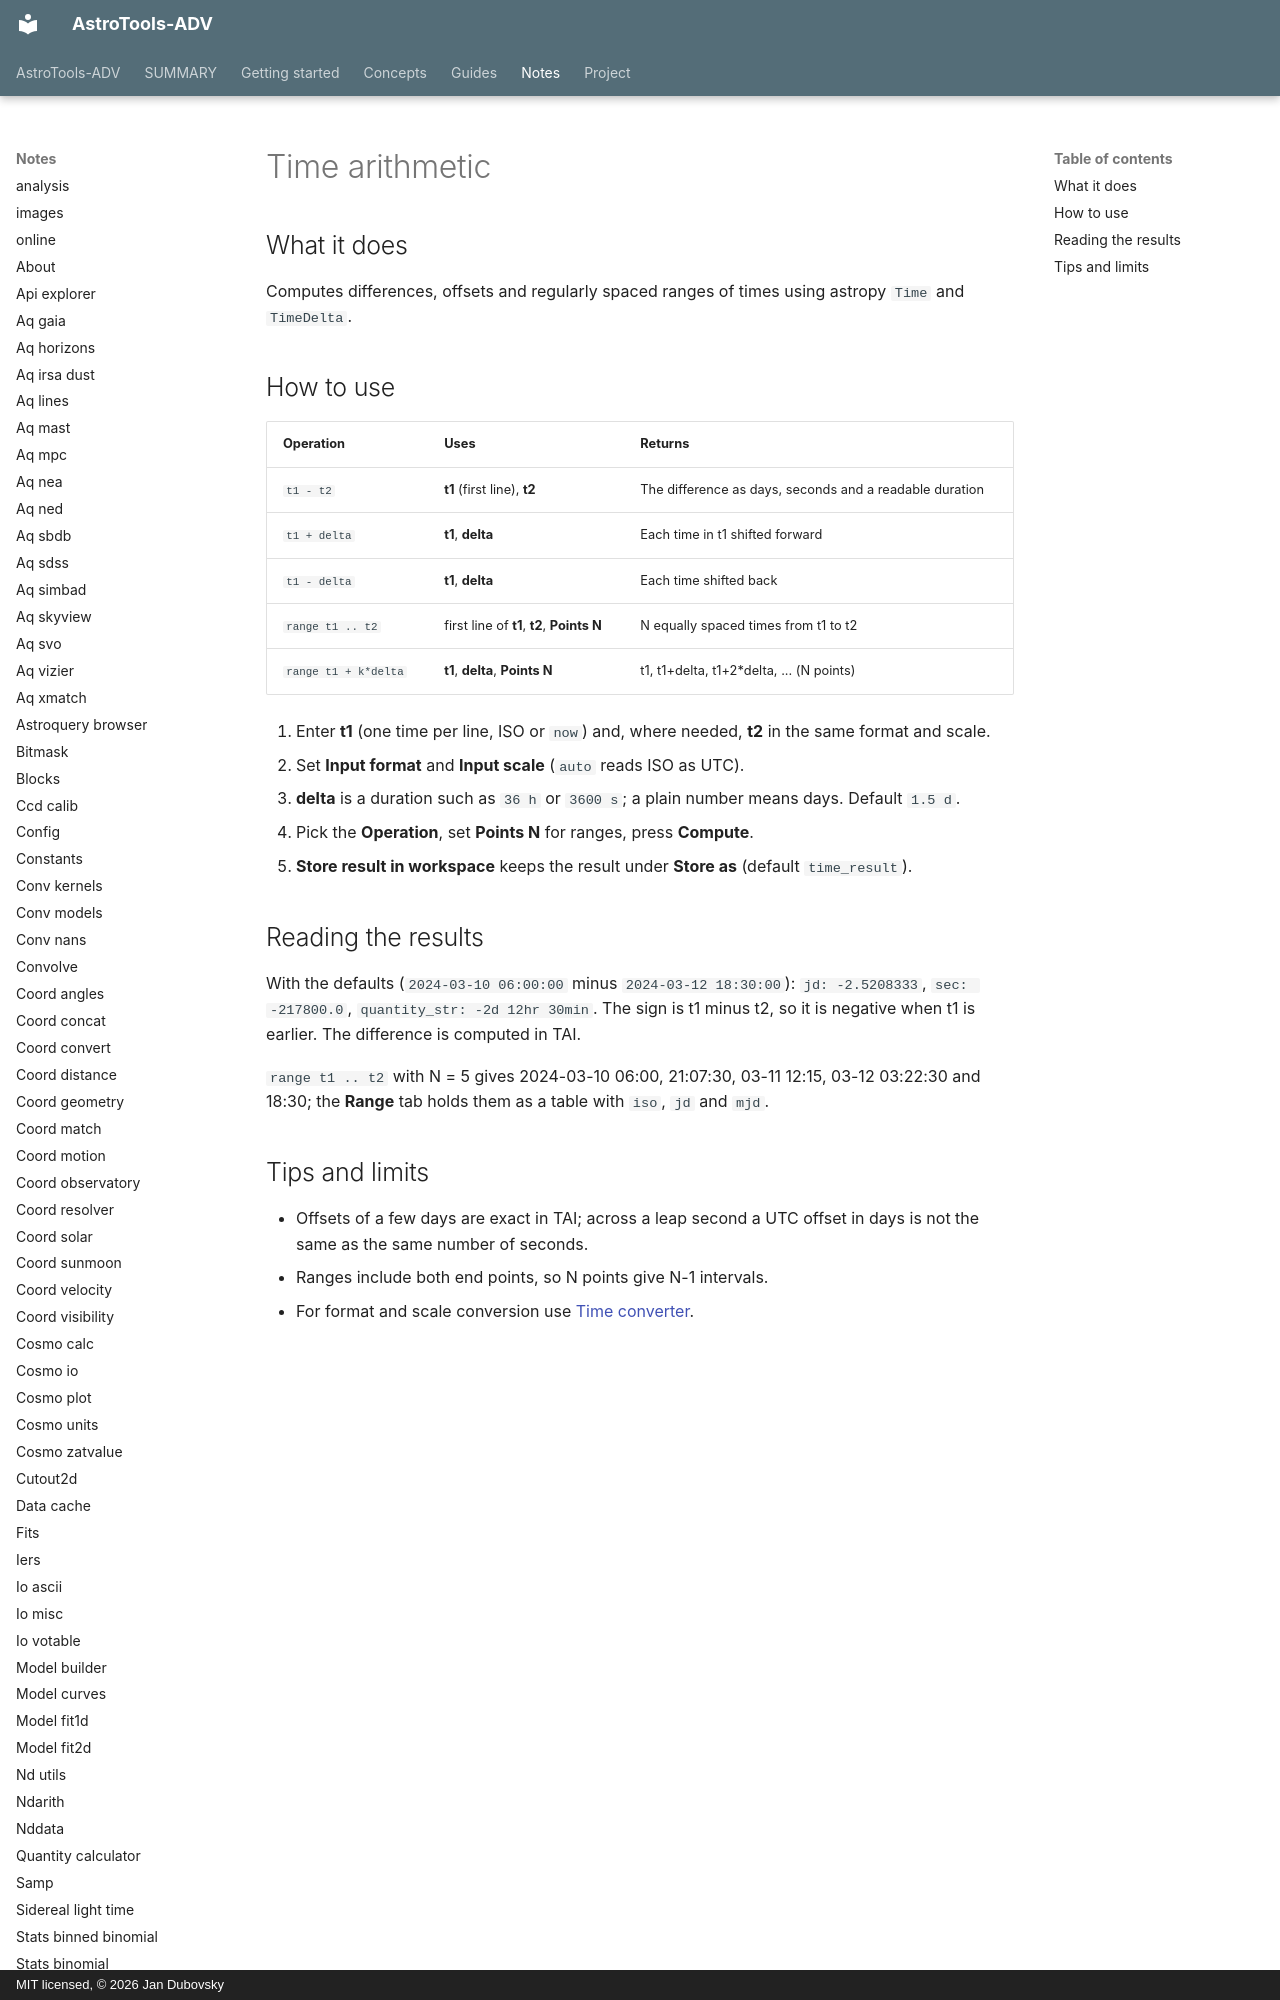

repository: jan-tdy/AstroTools-ADV · page: notes/time_arithmetic/index.html · generator: mkdocs · copyright: MIT licensed, © 2026 Jan Dubovsky

## What it does

Computes differences, offsets and regularly spaced ranges of times using astropy `Time` and `TimeDelta`.

## How to use

| Operation | Uses | Returns |
|---|---|---|
| `t1 - t2` | **t1** (first line), **t2** | The difference as days, seconds and a readable duration |
| `t1 + delta` | **t1**, **delta** | Each time in t1 shifted forward |
| `t1 - delta` | **t1**, **delta** | Each time shifted back |
| `range t1 .. t2` | first line of **t1**, **t2**, **Points N** | N equally spaced times from t1 to t2 |
| `range t1 + k*delta` | **t1**, **delta**, **Points N** | t1, t1+delta, t1+2*delta, ... (N points) |

1. Enter **t1** (one time per line, ISO or `now`) and, where needed, **t2** in the same format and scale.
2. Set **Input format** and **Input scale** (`auto` reads ISO as UTC).
3. **delta** is a duration such as `36 h` or `3600 s`; a plain number means days. Default `1.5 d`.
4. Pick the **Operation**, set **Points N** for ranges, press **Compute**.
5. **Store result in workspace** keeps the result under **Store as** (default `time_result`).
